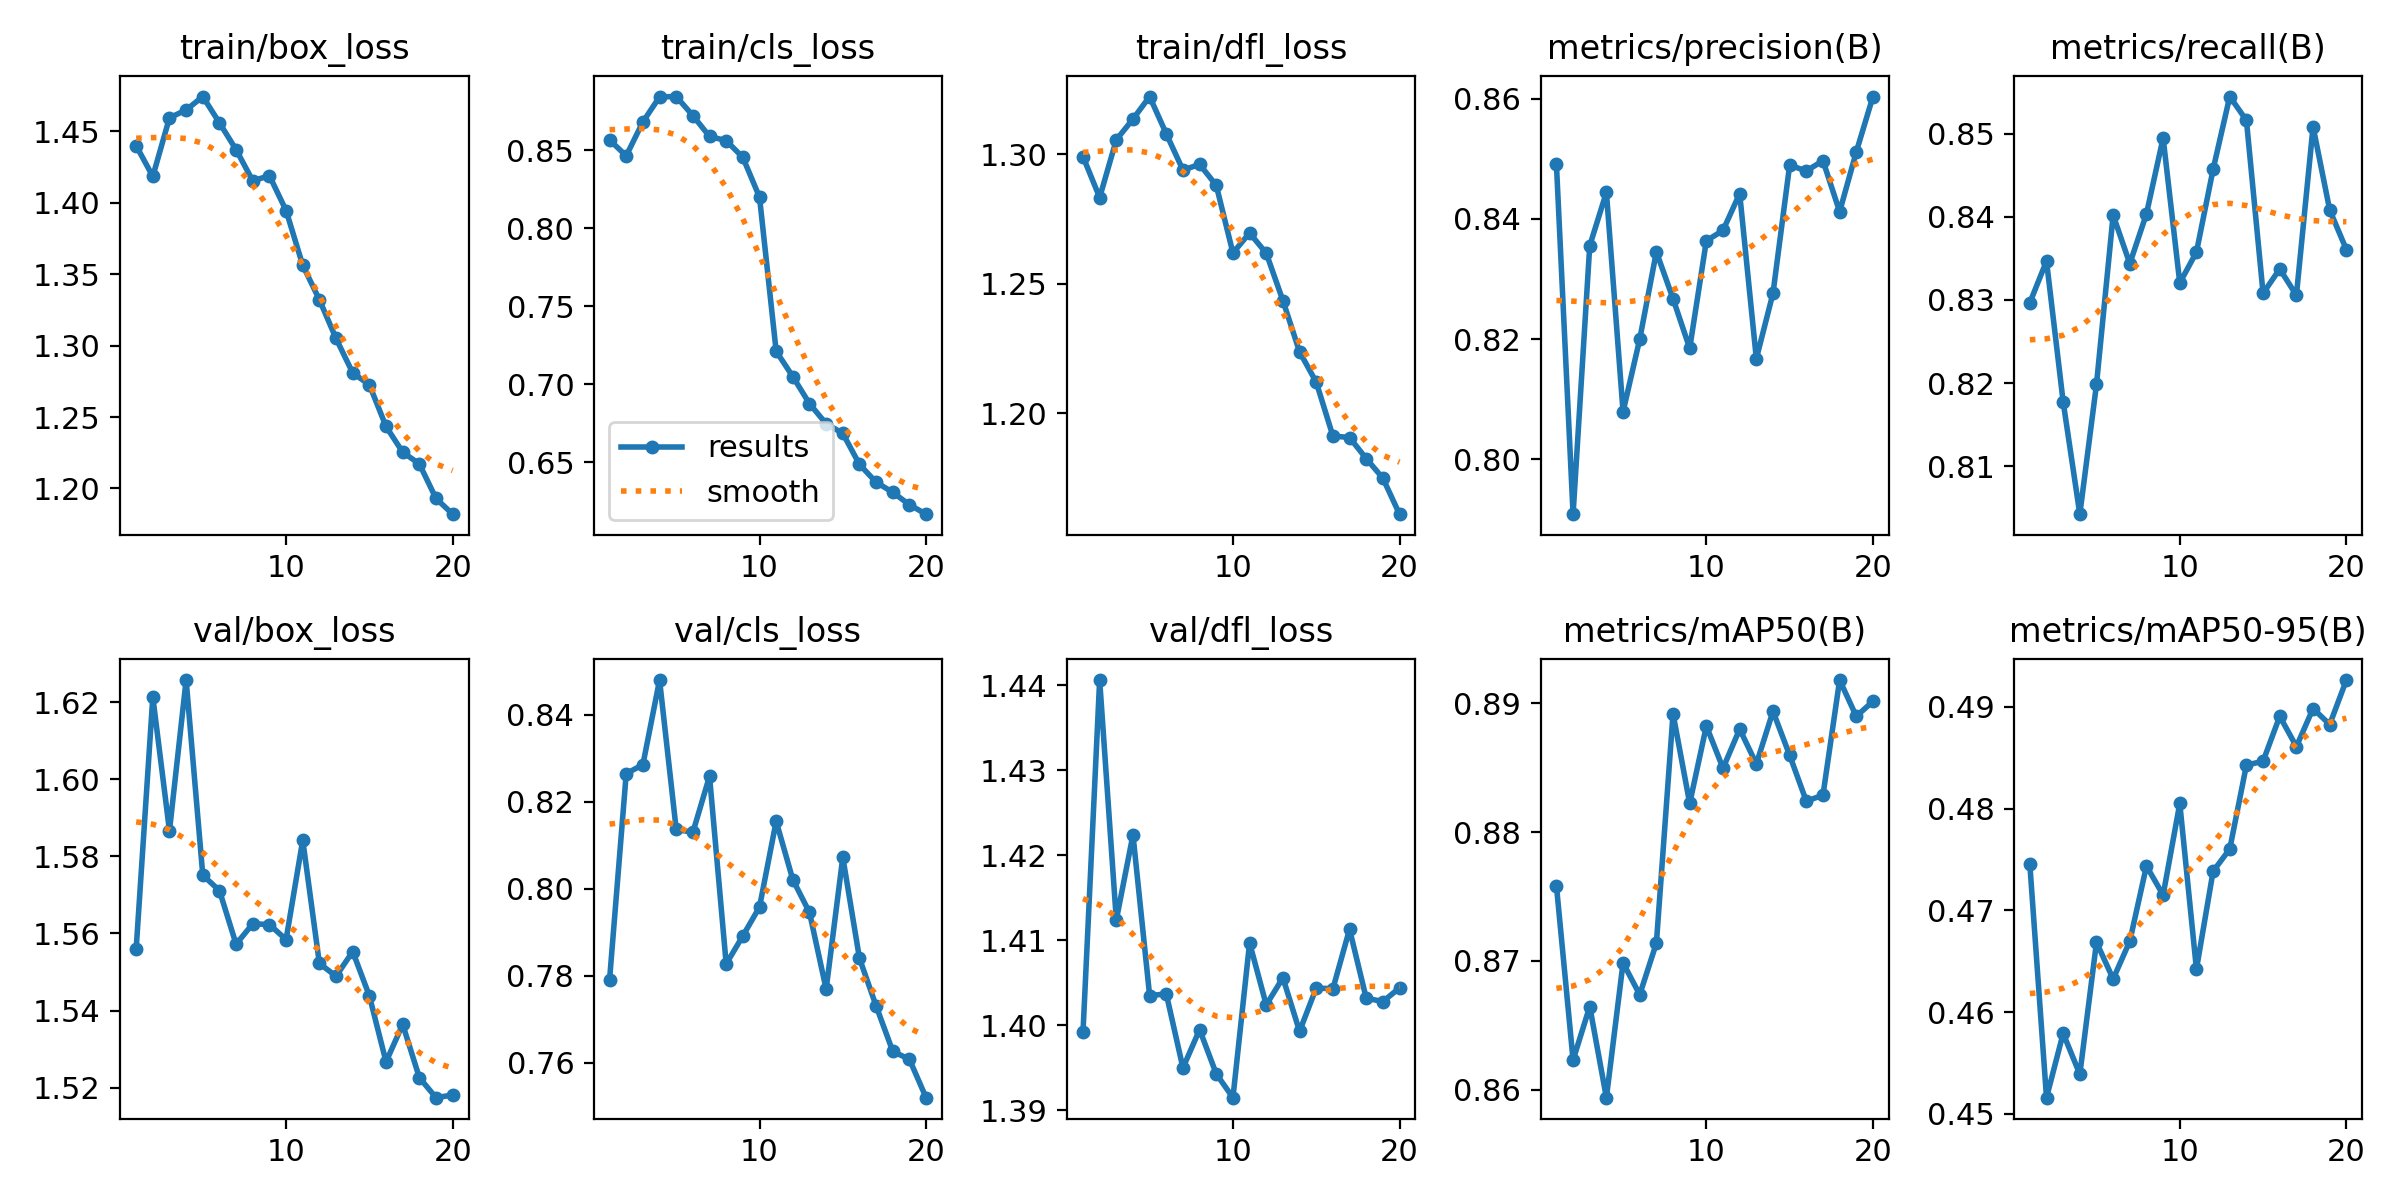

The data file committed next to this chart (first rows):
epoch, train/box_loss, train/cls_loss, train/dfl_loss, metrics/precision(B), metrics/recall(B), metrics/mAP50(B), metrics/mAP50-95(B), val/box_loss, val/cls_loss, val/dfl_loss, lr/pg0, lr/pg1, lr/pg2
1, 1.44, 0.8564, 1.299, 0.8491, 0.8297, 0.8758, 0.4745, 1.556, 0.7791, 1.399, 0.0005539, 0.0005539, 0.0005539
2, 1.419, 0.8463, 1.283, 0.7909, 0.8347, 0.8623, 0.4516, 1.621, 0.8265, 1.441, 0.001055, 0.001055, 0.001055
3, 1.46, 0.868, 1.306, 0.8355, 0.8177, 0.8665, 0.4579, 1.587, 0.8285, 1.412, 0.0015, 0.0015, 0.0015
4, 1.465, 0.884, 1.314, 0.8444, 0.8042, 0.8594, 0.4539, 1.626, 0.848, 1.422, 0.001419, 0.001419, 0.001419
5, 1.474, 0.8843, 1.322, 0.8079, 0.8198, 0.8698, 0.4669, 1.575, 0.8136, 1.403, 0.001337, 0.001337, 0.001337
6, 1.456, 0.872, 1.308, 0.82, 0.8402, 0.8674, 0.4633, 1.571, 0.813, 1.404, 0.001254, 0.001254, 0.001254
7, 1.437, 0.8587, 1.294, 0.8345, 0.8344, 0.8714, 0.467, 1.557, 0.8259, 1.395, 0.001172, 0.001172, 0.001172
8, 1.415, 0.856, 1.296, 0.8267, 0.8404, 0.8892, 0.4744, 1.562, 0.7827, 1.399, 0.001089, 0.001089, 0.001089
9, 1.419, 0.8453, 1.288, 0.8185, 0.8495, 0.8822, 0.4715, 1.562, 0.7892, 1.394, 0.001007, 0.001007, 0.001007
10, 1.395, 0.8198, 1.262, 0.8364, 0.832, 0.8882, 0.4805, 1.558, 0.7958, 1.391, 0.0009243, 0.0009243, 0.0009243
11, 1.356, 0.7211, 1.27, 0.8381, 0.8357, 0.885, 0.4642, 1.584, 0.8155, 1.41, 0.0008418, 0.0008418, 0.0008418
12, 1.332, 0.7048, 1.262, 0.8442, 0.8457, 0.888, 0.4738, 1.552, 0.8021, 1.402, 0.0007593, 0.0007593, 0.0007593
13, 1.305, 0.6875, 1.244, 0.8167, 0.8545, 0.8853, 0.476, 1.549, 0.7945, 1.406, 0.0006768, 0.0006768, 0.0006768
14, 1.281, 0.6746, 1.224, 0.8276, 0.8516, 0.8894, 0.4843, 1.555, 0.7769, 1.399, 0.0005943, 0.0005943, 0.0005943
15, 1.273, 0.6684, 1.212, 0.8489, 0.8308, 0.886, 0.4847, 1.544, 0.8072, 1.404, 0.0005118, 0.0005118, 0.0005118
16, 1.243, 0.6485, 1.191, 0.848, 0.8337, 0.8824, 0.4891, 1.527, 0.784, 1.404, 0.0004292, 0.0004292, 0.0004292
17, 1.225, 0.6371, 1.191, 0.8497, 0.8306, 0.8829, 0.4861, 1.536, 0.773, 1.411, 0.0003467, 0.0003467, 0.0003467
18, 1.217, 0.6307, 1.183, 0.8412, 0.8508, 0.8918, 0.4898, 1.523, 0.7626, 1.403, 0.0002642, 0.0002642, 0.0002642
19, 1.193, 0.6227, 1.175, 0.8511, 0.8408, 0.889, 0.4883, 1.517, 0.7608, 1.403, 0.0001817, 0.0001817, 0.0001817
20, 1.182, 0.6167, 1.161, 0.8603, 0.8361, 0.8902, 0.4926, 1.518, 0.7519, 1.404, 9.9187e-05, 9.9187e-05, 9.9187e-05
